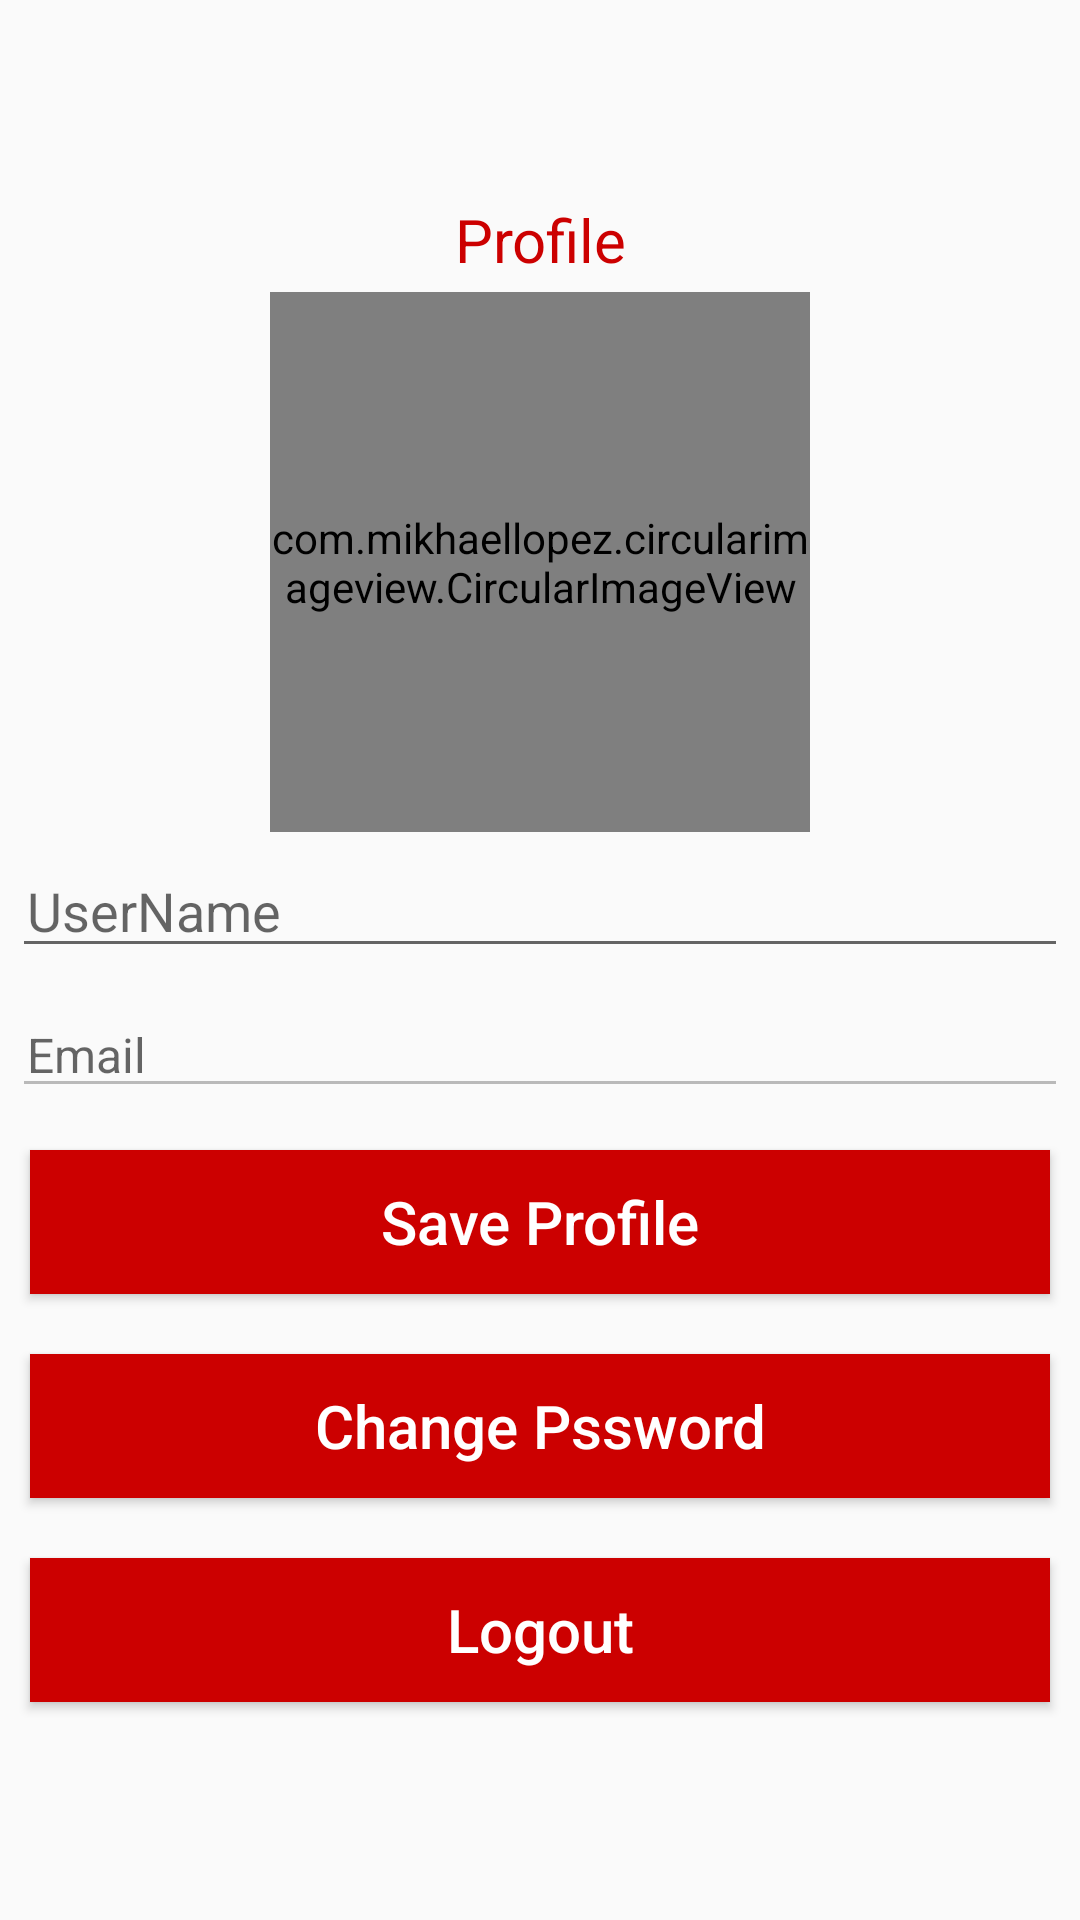

Here is an Android app screen rendered from its layout file. Give the layout XML and the strings, colors and styles it references.
<!-- AndroidManifest.xml: activity theme Theme.AppCompat.DayNight.NoActionBar -->
<!-- res/layout/activity_profile.xml -->
<?xml version="1.0" encoding="utf-8"?>
<LinearLayout
    xmlns:android="http://schemas.android.com/apk/res/android"
    xmlns:app="http://schemas.android.com/apk/res-auto"
    xmlns:tools="http://schemas.android.com/tools"
    android:layout_width="match_parent"
    android:layout_height="match_parent"
    tools:context=".ProfileActivity">

     <include
        android:id="@+id/progressBar"
        layout="@layout/custom_progressbar"
        android:visibility="gone" />

    <LinearLayout
        android:layout_width="match_parent"
        android:layout_height="match_parent"
        android:gravity="center"
        android:orientation="vertical">

    <TextView
        android:layout_width="match_parent"
        android:layout_height="wrap_content"
        android:text="Profile"
        android:textColor="@android:color/holo_red_dark"
        android:textSize="20sp"
        android:textAlignment="center"
        android:gravity="center_horizontal"
        android:layout_margin="4dp"/>


        <com.mikhaellopez.circularimageview.CircularImageView
            android:id="@+id/ivProfile"
            android:layout_width="180dp"
            android:layout_height="180dp"
            android:clickable="true"
            android:onClick="changeImage"
            android:src="@drawable/iv_profile"
            tools:ignore="UsingOnClickInXml" />


    <EditText
        android:id="@+id/etName"
        android:layout_width="match_parent"
        android:layout_height="wrap_content"
        android:hint="UserName"
        android:layout_margin="4dp"
        android:paddingStart="5dp"
        android:drawablePadding="7dp"
        android:textColor="@android:color/black"
        android:drawableLeft="@drawable/ic_baseline_person_24"
        android:paddingLeft="10dp" />

    <EditText
        android:id="@+id/etEmail"
        android:layout_width="match_parent"
        android:layout_height="wrap_content"
        android:hint="Email"
        android:layout_margin="4dp"
        android:paddingStart="5dp"
        android:drawablePadding="7dp"
        android:textColor="@android:color/black"
        android:drawableLeft="@drawable/ic_baseline_email_24"
        android:paddingLeft="10dp"
        android:enabled="false"
        android:textAllCaps="false"
        android:textSize="16sp"
        />



    <Button
        android:id="@+id/btnLogin"
        android:layout_width="match_parent"
        android:layout_height="wrap_content"
        android:layout_margin="10dp"
        android:hint="Save Profile"
        android:onClick="btnSaveClick"
        android:background="@android:color/holo_red_dark"
        android:textColorHint="@android:color/white"
        android:textSize="20sp"
        android:layout_marginTop="20dp">
    </Button>

    <Button
        android:layout_width="match_parent"
        android:layout_height="wrap_content"
        android:layout_margin="10dp"
        android:hint="Change Pssword"
        android:onClick="btnChangePasswordClick"
        android:background="@android:color/holo_red_dark"
        android:textColorHint="@android:color/white"
        android:textSize="20sp"
        android:layout_marginTop="20dp">
    </Button>


    <Button
        android:id="@+id/btnLogout"
        android:layout_width="match_parent"
        android:layout_height="wrap_content"
        android:layout_margin="10dp"
        android:hint="Logout"
        android:onClick="btnLogoutClick"
        android:background="@android:color/holo_red_dark"
        android:textColorHint="@android:color/white"
        android:textSize="20sp"
        android:layout_marginTop="20dp">
    </Button>
    </LinearLayout>
</LinearLayout>
<!-- res/layout/custom_progressbar.xml (included above) -->
<?xml version="1.0" encoding="utf-8"?>
<androidx.cardview.widget.CardView xmlns:android="http://schemas.android.com/apk/res/android"
    xmlns:app="http://schemas.android.com/apk/res-auto"
    android:layout_width="match_parent"
    android:layout_height="match_parent"
    android:background="#33FFFFFF"
    app:cardElevation="16dp" >

    <LinearLayout
        android:layout_width="match_parent"
        android:layout_height="match_parent"
        android:gravity="center"
        android:orientation="vertical">

        <ProgressBar
            android:id="@+id/progressBar"
            style="?android:attr/progressBarStyle"
            android:layout_width="wrap_content"
            android:layout_height="wrap_content" />

        <TextView
            android:id="@+id/tvProgrssbar"
            android:layout_width="wrap_content"
            android:layout_height="wrap_content"
            android:layout_marginTop="8dp"
            android:text="Please Wait"
            android:textAppearance="@style/TextAppearance.AppCompat.Medium"
            android:textColor="@color/design_default_color_error"
            android:textStyle="bold" />
    </LinearLayout>
</androidx.cardview.widget.CardView>
<!-- resources referenced by this layout -->
<resources>

</resources>
